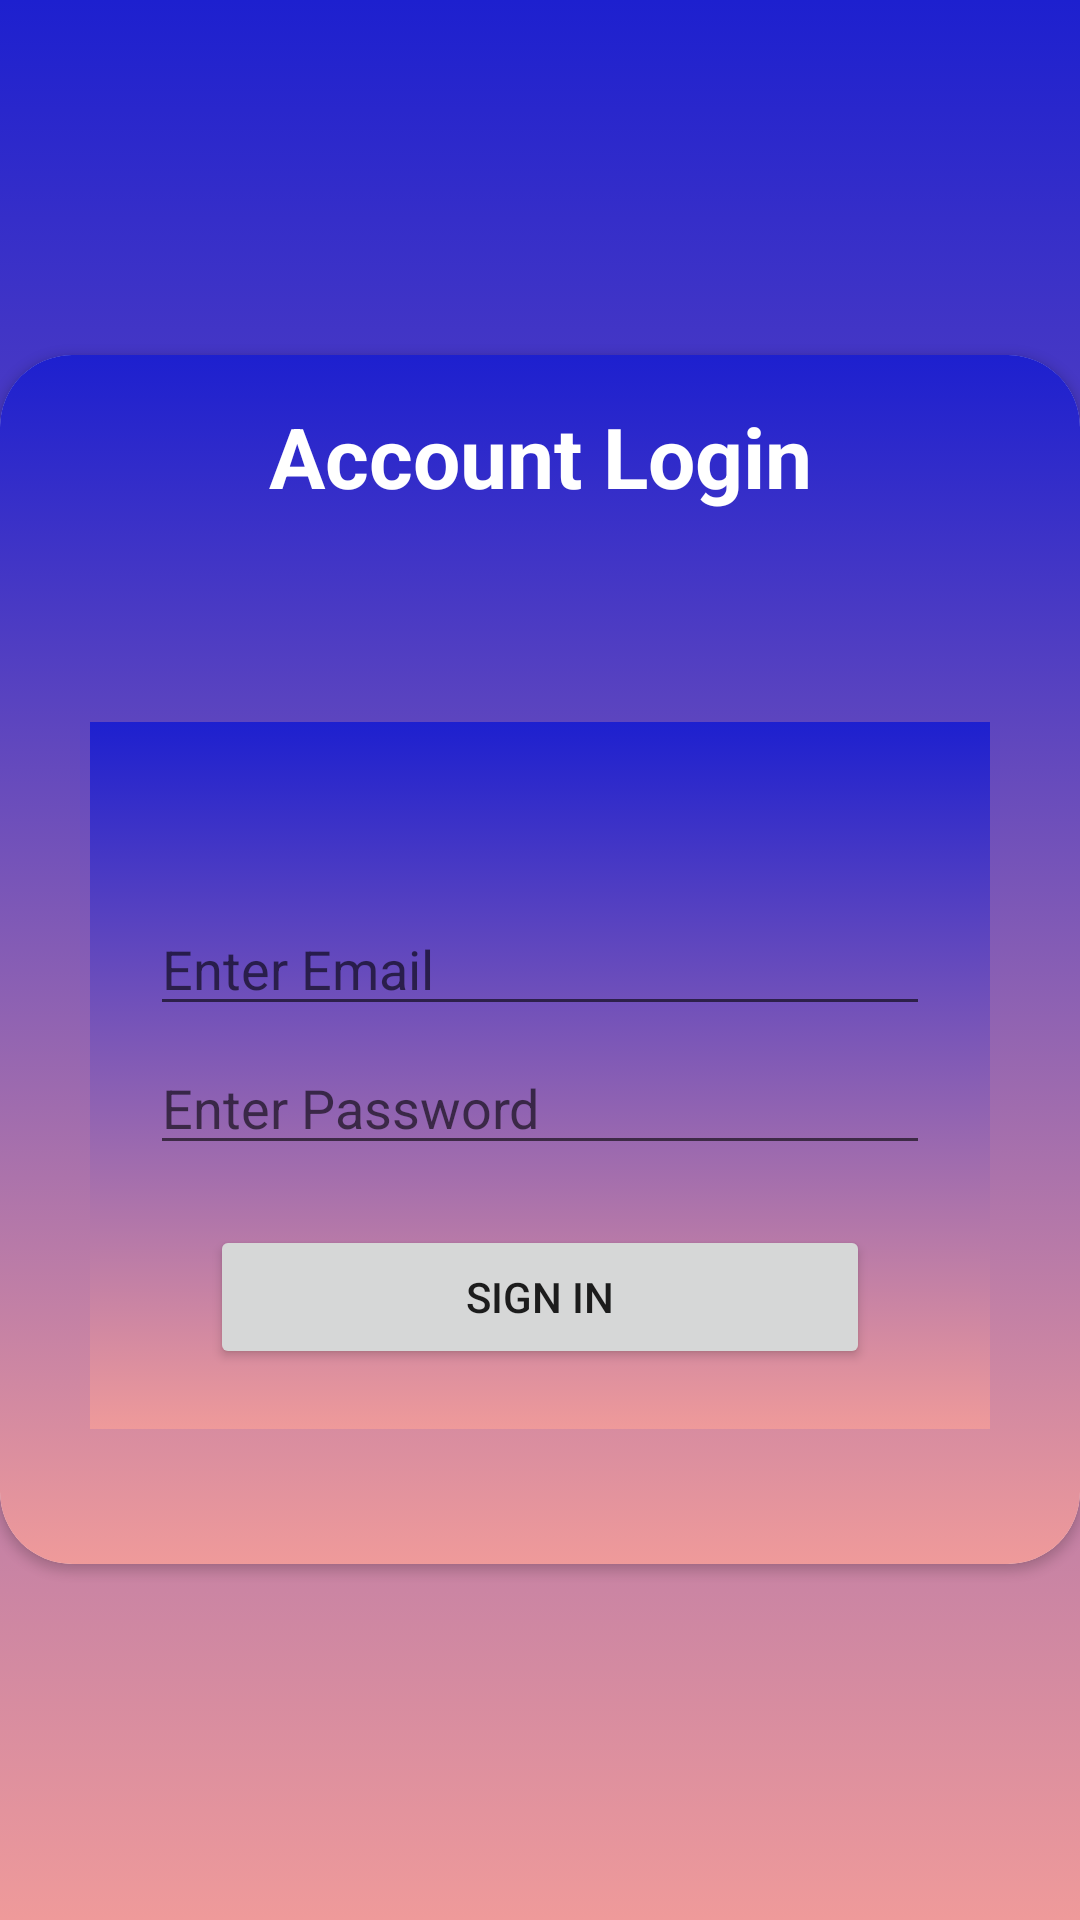

Here is an Android app screen rendered from its layout file. Give the layout XML and the strings, colors and styles it references.
<!-- AndroidManifest.xml: application theme Theme.NBAWorld -->
<!-- res/layout/activity_login.xml -->
<?xml version="1.0" encoding="utf-8"?>
<LinearLayout xmlns:android="http://schemas.android.com/apk/res/android"
    xmlns:app="http://schemas.android.com/apk/res-auto"
    xmlns:tools="http://schemas.android.com/tools"
    android:layout_width="match_parent"
    android:layout_height="match_parent"
    android:background="@drawable/background"
    android:gravity="center"
    android:orientation="vertical"
    tools:context=".Activities.LoginActivity">

    <ScrollView
        android:layout_width="match_parent"
        android:layout_height="match_parent"
        android:layout_gravity="center">

        <androidx.cardview.widget.CardView
            android:layout_width="wrap_content"
            android:layout_height="wrap_content"
            android:layout_gravity="center"
            app:cardCornerRadius="24dp">

            <RelativeLayout
                android:layout_width="match_parent"
                android:layout_height="wrap_content"
                android:background="@drawable/background"
                android:orientation="vertical"
                android:textColorHint="#5fb0c9">

                <TextView
                    android:id="@+id/login_title"
                    android:layout_width="fill_parent"
                    android:layout_height="wrap_content"
                    android:layout_marginTop="15dp"
                    android:gravity="center_horizontal"
                    android:text="Account Login"
                    android:textColor="@color/white"
                    android:textSize="28sp"
                    android:textStyle="bold" />

                <RelativeLayout
                    android:id="@+id/loginmain"
                    android:layout_width="fill_parent"
                    android:layout_height="wrap_content"
                    android:layout_below="@+id/login_title"
                    android:layout_marginLeft="30dp"
                    android:layout_marginTop="70dp"
                    android:layout_marginRight="30dp"
                    android:background="@drawable/background"
                    android:orientation="vertical"
                    android:padding="20dp">

                    <LinearLayout
                        android:layout_width="fill_parent"
                        android:layout_height="wrap_content"
                        android:orientation="vertical"
                        android:paddingTop="30dp">

                        <EditText
                            android:id="@+id/etEmail"
                            android:layout_width="match_parent"
                            android:layout_height="wrap_content"
                            android:layout_marginTop="10dp"
                            android:hint="Enter Email"
                            android:singleLine="true" />

                        <EditText
                            android:id="@+id/etPassword"
                            android:layout_width="match_parent"
                            android:layout_height="wrap_content"
                            android:layout_marginTop="5dp"
                            android:hint="Enter Password"
                            android:singleLine="true" />

                        <Button
                            android:id="@+id/btnLogin"
                            android:layout_width="match_parent"
                            android:layout_height="wrap_content"
                            android:layout_marginHorizontal="20dp"
                            android:layout_marginTop="20dp"
                            android:text="Sign In" />

                    </LinearLayout>
                </RelativeLayout>

                <ImageButton
                    android:id="@+id/user_profile_photo"
                    android:layout_width="100dp"
                    android:layout_height="100dp"
                    android:layout_below="@+id/login_title"
                    android:layout_centerHorizontal="true"
                    android:layout_marginTop="16dp"
                    android:background="@drawable/user_profile_image_background"
                    android:elevation="4dp"
                    android:scaleType="fitXY"
                    android:src="@drawable/loginimage" />

                <LinearLayout
                    android:layout_width="match_parent"
                    android:layout_height="wrap_content"
                    android:layout_below="@id/loginmain"
                    android:layout_marginLeft="30dp"
                    android:layout_marginTop="15dp"
                    android:layout_marginRight="30dp"
                    android:layout_marginBottom="30dp"
                    android:orientation="horizontal">

                </LinearLayout>
            </RelativeLayout>
        </androidx.cardview.widget.CardView>

    </ScrollView>

</LinearLayout>
<!-- resources referenced by this layout -->
<resources>
  <color name="white">#FFFFFF</color>
  <!-- drawable background (drawable) -->
  <?xml version="1.0" encoding="utf-8"?>
  <selector xmlns:android="http://schemas.android.com/apk/res/android">
  
      <item>
          <shape>
              <gradient android:angle="90"
                  android:endColor="#1D20CF"
                  android:startColor="@color/red_200" />
          </shape>
      </item>
  
  </selector>
  <style name="Theme.NBAWorld" parent="Theme.MaterialComponents.Light.NoActionBar">
          
          <item name="colorPrimary">@color/purple_500</item>
          <item name="colorPrimaryVariant">@color/purple_700</item>
          <item name="colorOnPrimary">@color/white</item>
          
          <item name="colorSecondary">@color/teal_200</item>
          <item name="colorSecondaryVariant">@color/teal_700</item>
          <item name="colorOnSecondary">@color/indigo_700</item>
          
          <item name="android:statusBarColor" tools:targetApi="l">?attr/colorOnSecondary</item>
          
      </style>
  <color name="red_200">#EF9A9A</color>
  <color name="purple_500">#9C27B0</color>
  <color name="purple_700">#7B1FA2</color>
  <color name="teal_200">#80CBC4</color>
  <color name="teal_700">#00796B</color>
  <color name="indigo_700">#303F9F</color>
</resources>
